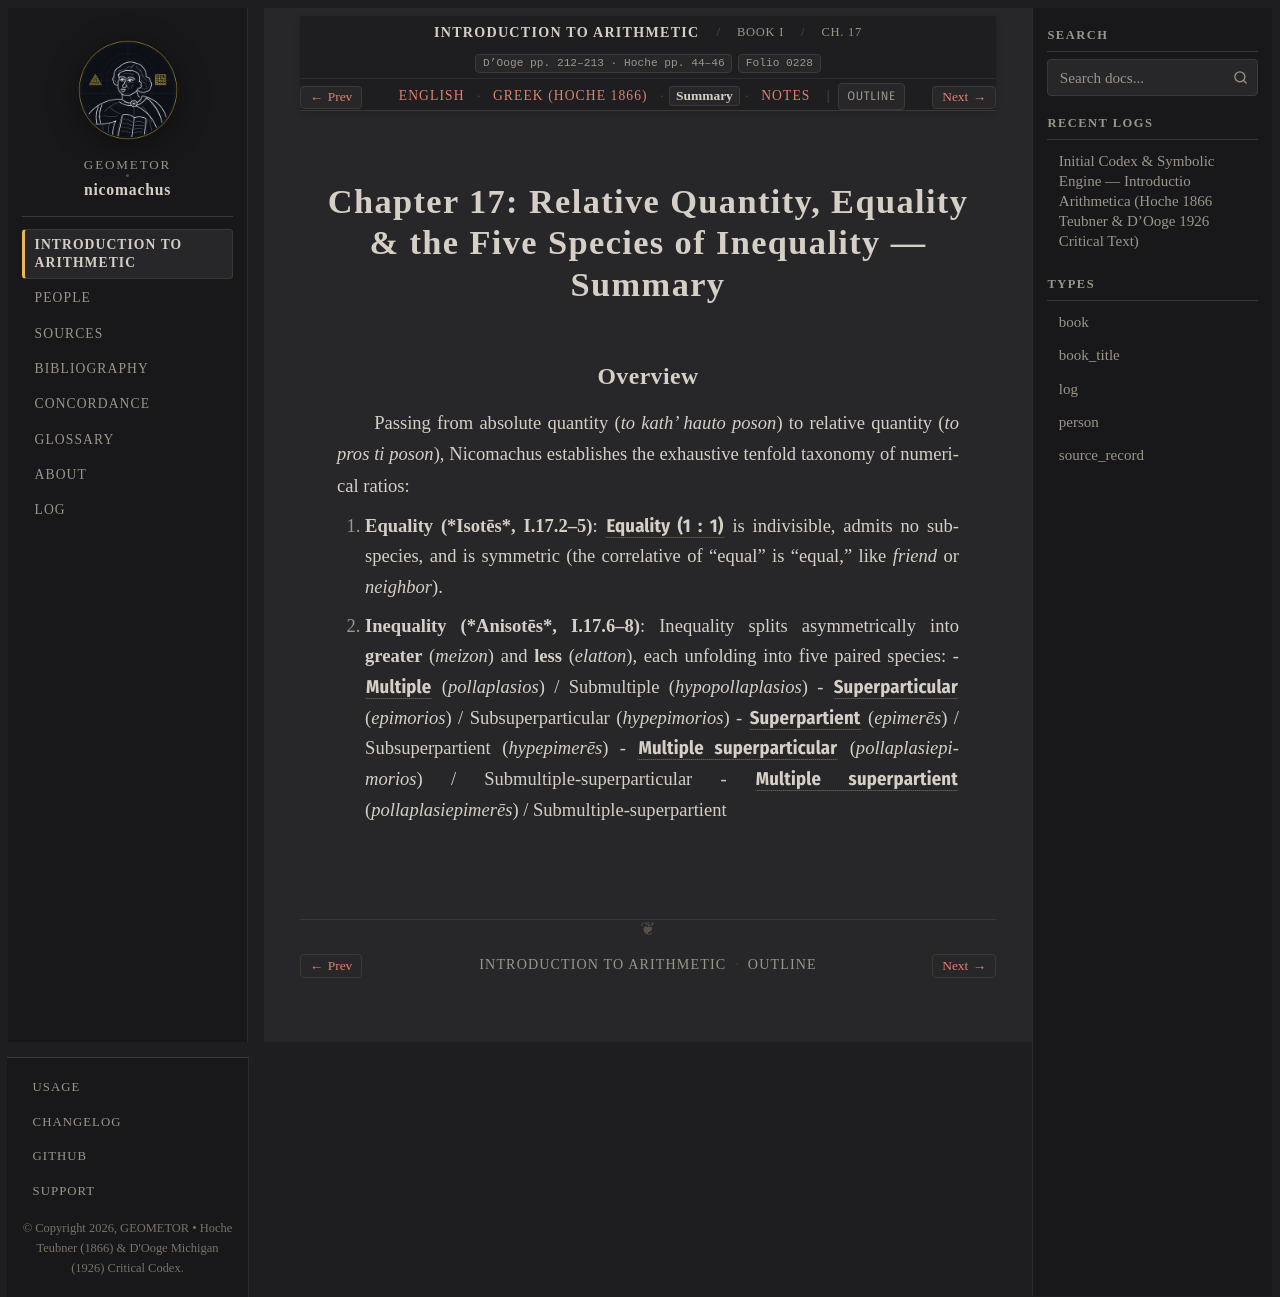

repository: geometor/nicomachus · page: introductio_arithmetica/book_01/ch_17/summary.html · generator: sphinx

:order: 17
:layout: book
:breadcrumb_title: Ch. 17: Relative Quantity & Equality (Summary)
:title: Chapter 17: Relative Quantity, Equality & the Five Species of Inequality — Summary
:canonical_id: Book I, Ch. 17
:original_id: D'Ooge pp. 212–213 · Hoche pp. 44–46
:folio: introductio_arithmetica:0228
:hero: /_static/figures/five-species-ratios.svg
:tracks: English: index | Greek: el | Summary: summary | Notes: notes

.. _unit-2-inequality-equality-tree-summary:
.. _sec_02_inequality_equality_tree-summary:
.. _nicomachus-summary-1-17:

==================================================================================
Chapter 17: Relative Quantity, Equality & the Five Species of Inequality — Summary
==================================================================================

.. folio:: introductio_arithmetica:0228
   :page: p. 212

Overview
--------

Passing from absolute quantity (*to kath' hauto poson*) to relative quantity (*to pros ti poson*), Nicomachus establishes the exhaustive tenfold taxonomy of numerical ratios:

1. **Equality (*Isotēs*, I.17.2–5)**: :g:`Equality (1 : 1) <five-species-ratios:EQ11>` is indivisible, admits no subspecies, and is symmetric (the correlative of "equal" is "equal," like *friend* or *neighbor*).
2. **Inequality (*Anisotēs*, I.17.6–8)**: Inequality splits asymmetrically into **greater** (*meizon*) and **less** (*elatton*), each unfolding into five paired species:
   - :g:`Multiple <five-species-ratios:SP1>` (*pollaplasios*) / Submultiple (*hypopollaplasios*)
   - :g:`Superparticular <five-species-ratios:SP2>` (*epimorios*) / Subsuperparticular (*hypepimorios*)
   - :g:`Superpartient <five-species-ratios:SP3>` (*epimerēs*) / Subsuperpartient (*hypepimerēs*)
   - :g:`Multiple superparticular <five-species-ratios:SP4>` (*pollaplasiepimorios*) / Submultiple-superparticular
   - :g:`Multiple superpartient <five-species-ratios:SP5>` (*pollaplasiepimerēs*) / Submultiple-superpartient
